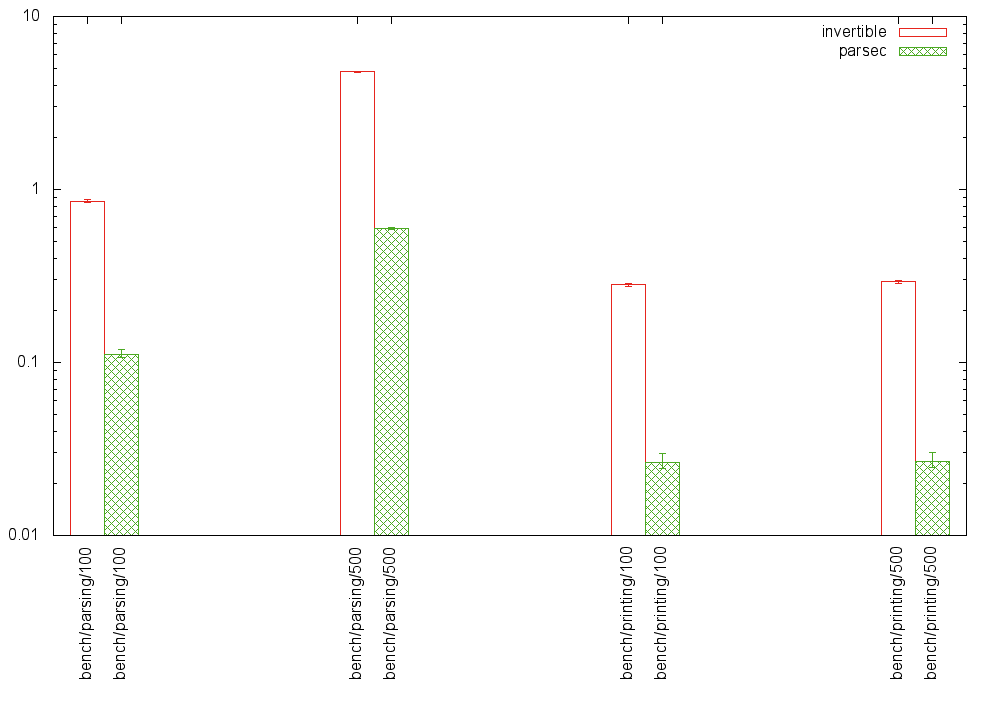

The file beside this chart, header and first rows:
bench/parsing/100, 0.8548384103975276, 0.8391852650842647, 0.8708193049631096, 0.11153795355364943, 0.1063158690314021, 0.11816012495562696
bench/parsing/500, 4.779, 4.735, 4.83, 0.5941, 0.5849, 0.6026
bench/printing/100, 0.2809, 0.2754, 0.2858, 2.6597183881255614e-2, 2.4391592679473394e-2, 2.9751037297698492e-2
bench/printing/500, 0.292, 0.2867, 0.2988, 2.688773983523512e-2, 2.4707354245635502e-2, 2.9989589391204354e-2
